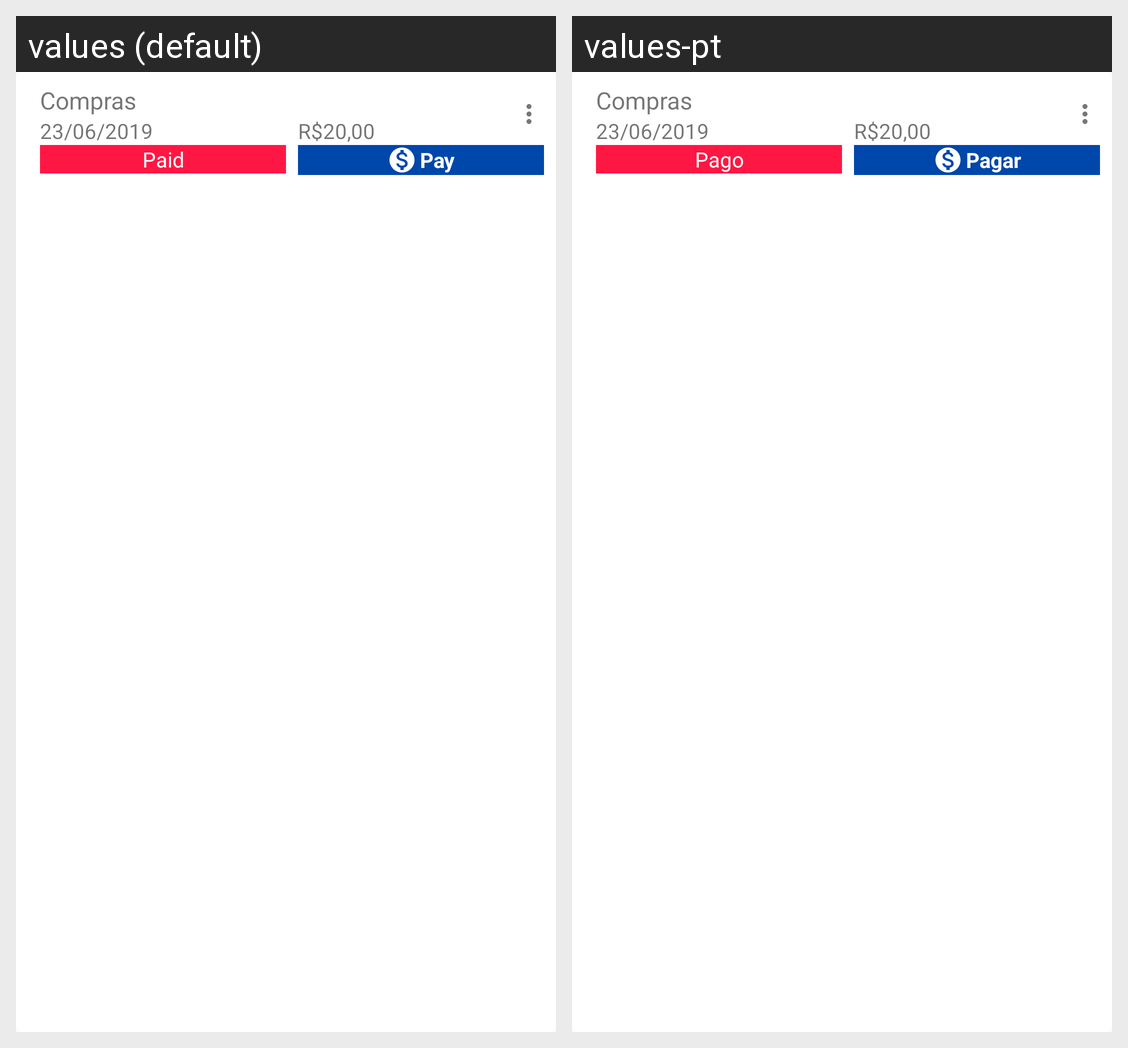

For this localized Android screen grid, give each drawn string resource with its value in every locale shown.
Android screen res/layout/expense_recycler_view_row.xml rendered under 2 locales, left to right: values (default), values-pt. Device: Nexus 5 (rendered at 1080×1920; each locale shown at half size, 540×960, under a caption strip naming it); theme AppTheme.
Strings drawn on this screen, with the default value and each locale's value (text and hints the layout hard-codes, and strings that could not be matched under every locale, appear in the picture but are not listed):

paid
  values: Paid
  values-pt: Pago

pay
  values: Pay
  values-pt: Pagar
